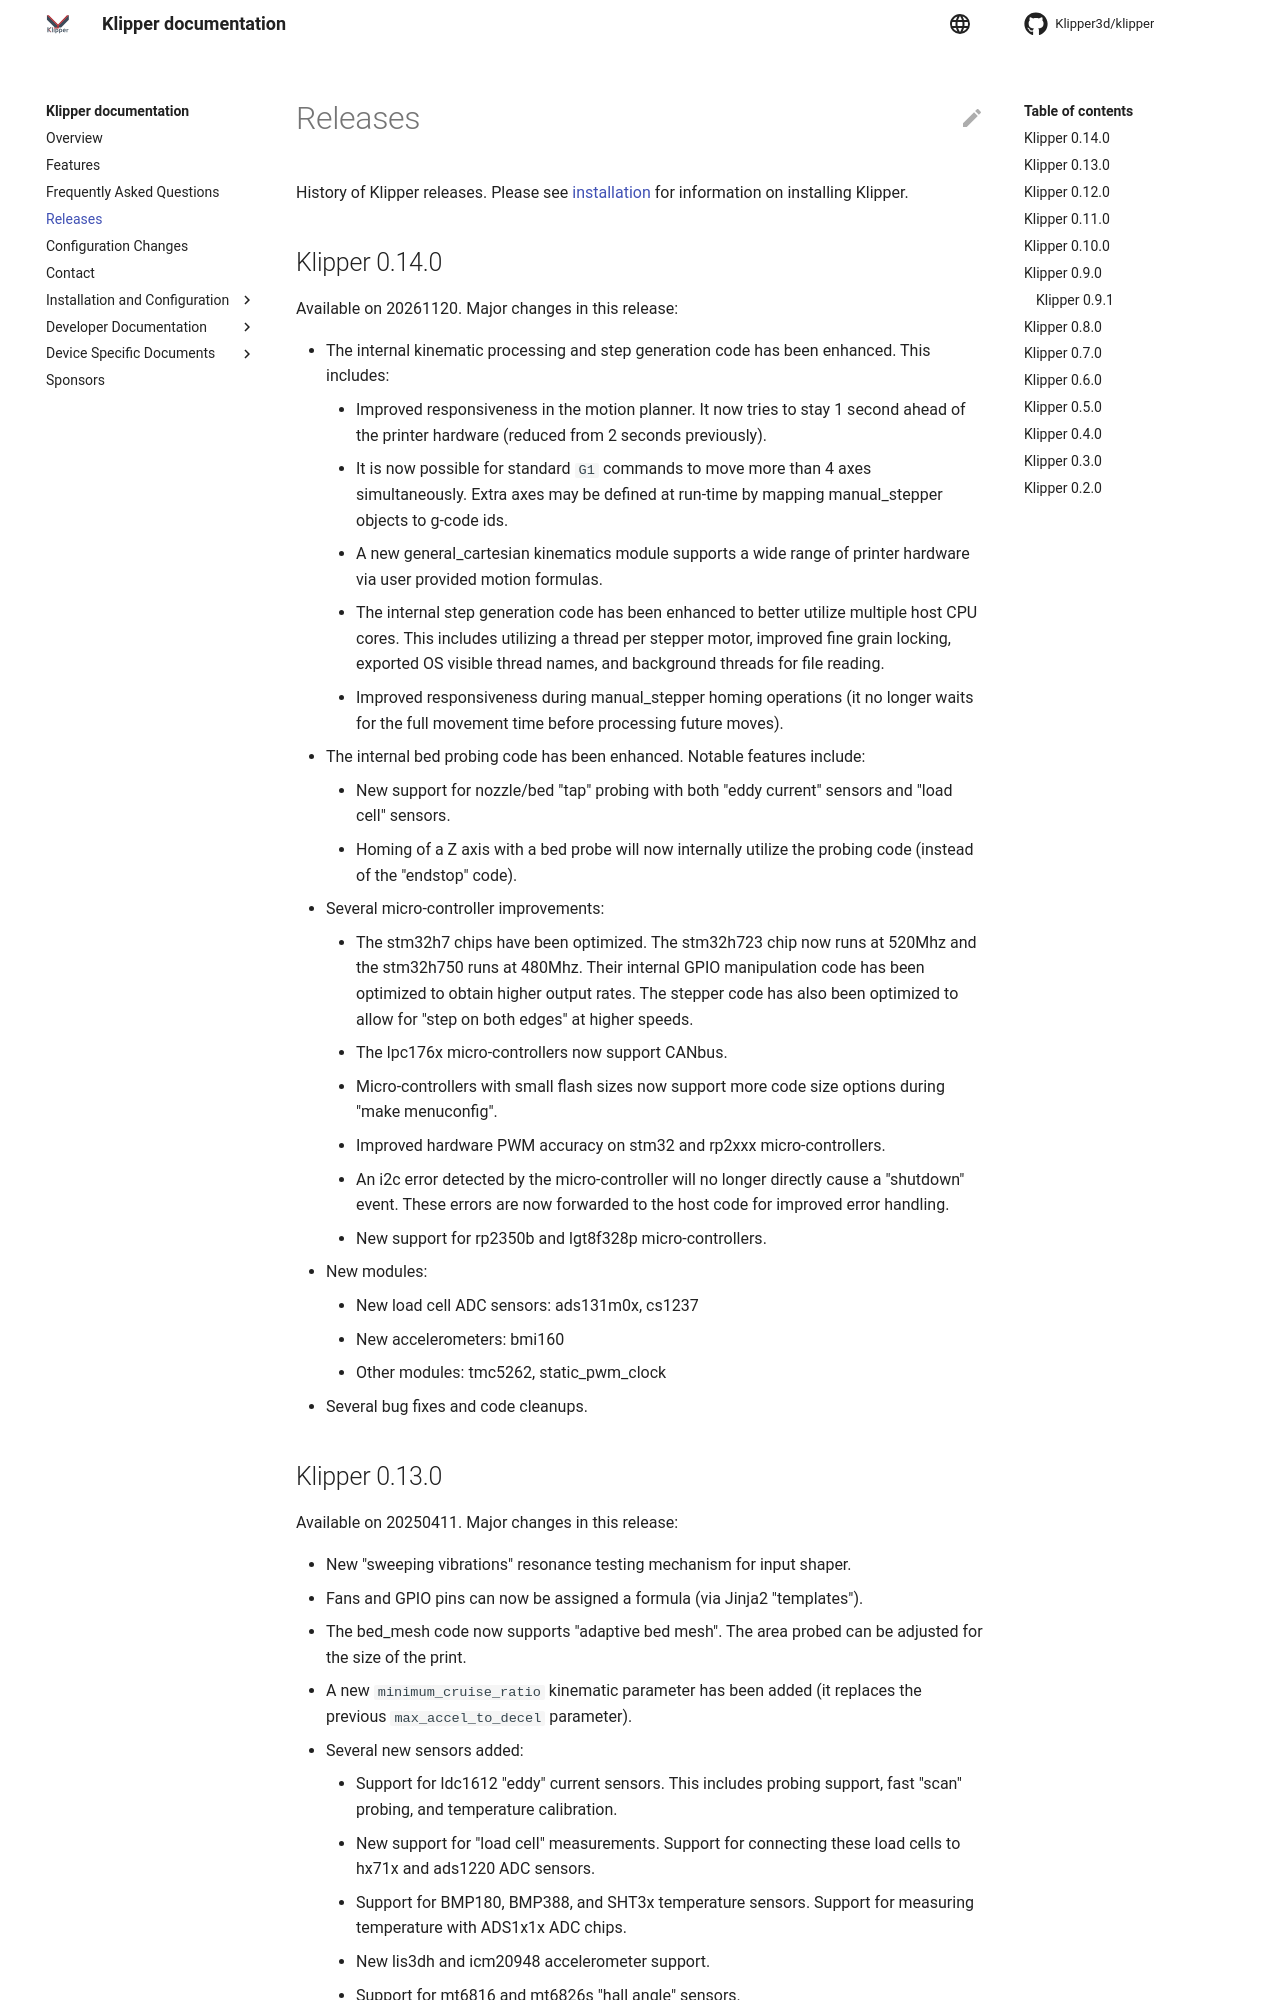

repository: tuke-code/klipper · page: Releases.html · generator: mkdocs

# Releases

History of Klipper releases. Please see
[installation](Installation.md) for information on installing Klipper.

## Klipper 0.14.0

Available on 20261120. Major changes in this release:
* The internal kinematic processing and step generation code has been
  enhanced. This includes:
  * Improved responsiveness in the motion planner. It now tries to
    stay 1 second ahead of the printer hardware (reduced from 2
    seconds previously).
  * It is now possible for standard `G1` commands to move more than 4
    axes simultaneously. Extra axes may be defined at run-time by
    mapping manual_stepper objects to g-code ids.
  * A new general_cartesian kinematics module supports a wide range of
    printer hardware via user provided motion formulas.
  * The internal step generation code has been enhanced to better
    utilize multiple host CPU cores. This includes utilizing a thread
    per stepper motor, improved fine grain locking, exported OS
    visible thread names, and background threads for file reading.
  * Improved responsiveness during manual_stepper homing operations
    (it no longer waits for the full movement time before processing
    future moves).
* The internal bed probing code has been enhanced. Notable features
  include:
  * New support for nozzle/bed "tap" probing with both "eddy current"
    sensors and "load cell" sensors.
  * Homing of a Z axis with a bed probe will now internally utilize
    the probing code (instead of the "endstop" code).
* Several micro-controller improvements:
  * The stm32h7 chips have been optimized. The stm32h723 chip now runs
    at 520Mhz and the stm32h750 runs at 480Mhz. Their internal GPIO
    manipulation code has been optimized to obtain higher output
    rates. The stepper code has also been optimized to allow for "step
    on both edges" at higher speeds.
  * The lpc176x micro-controllers now support CANbus.
  * Micro-controllers with small flash sizes now support more code
    size options during "make menuconfig".
  * Improved hardware PWM accuracy on stm32 and rp2xxx
    micro-controllers.
  * An i2c error detected by the micro-controller will no longer
    directly cause a "shutdown" event. These errors are now forwarded
    to the host code for improved error handling.
  * New support for rp2350b and lgt8f328p micro-controllers.
* New modules:
  * New load cell ADC sensors: ads131m0x, cs1237
  * New accelerometers: bmi160
  * Other modules: tmc5262, static_pwm_clock
* Several bug fixes and code cleanups.
